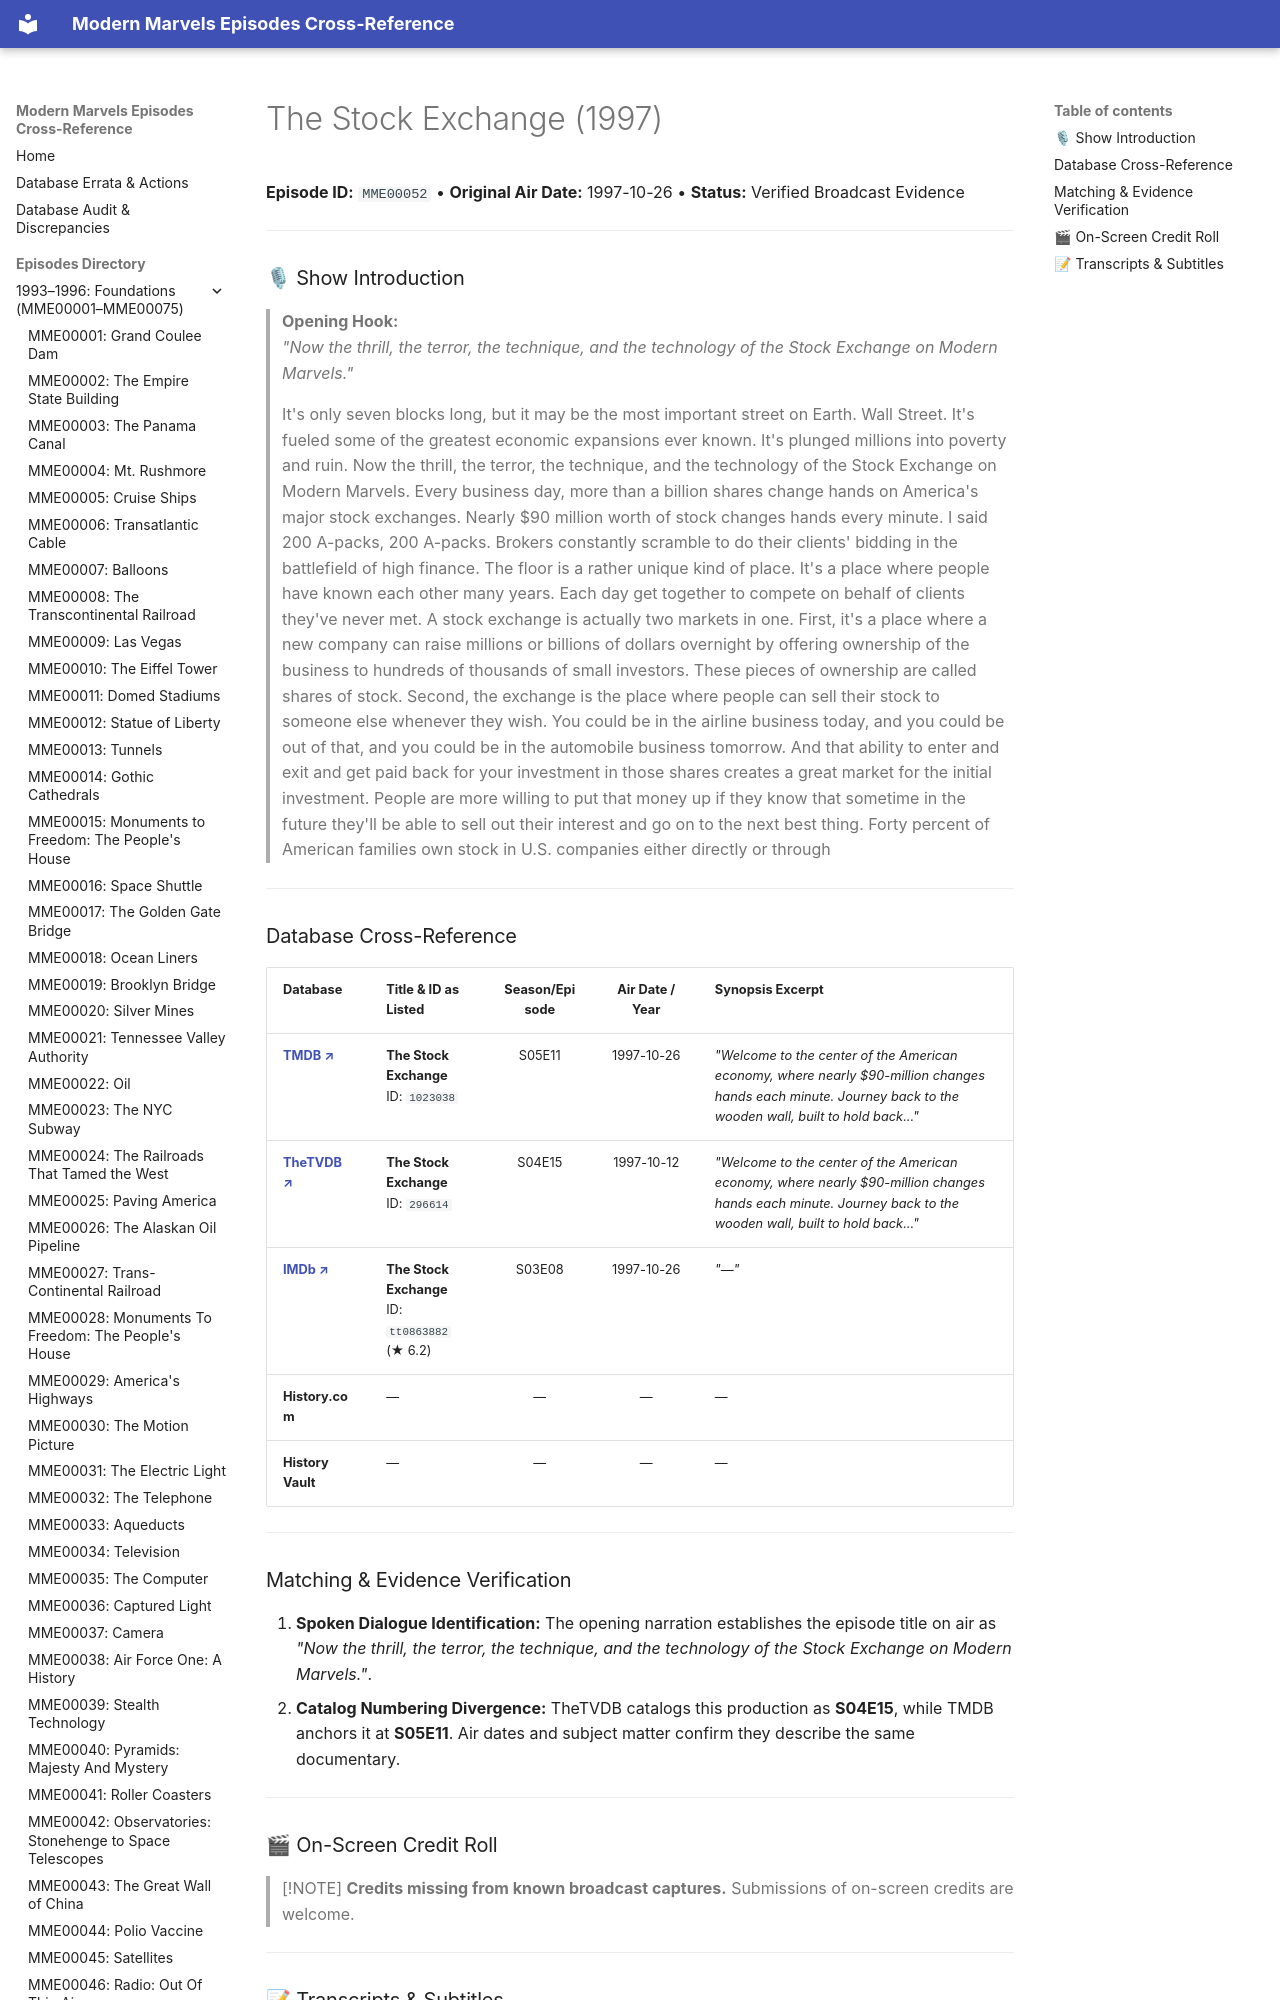

repository: ModernMarvelsFan/ModernMarvels · page: episodes/MME00052/index.html · generator: mkdocs

# The Stock Exchange (1997)

**Episode ID:** `MME00052` • **Original Air Date:** 1997-10-26 • **Status:** Verified Broadcast Evidence

---

### 🎙 Show Introduction

> **Opening Hook:**  
> *"Now the thrill, the terror, the technique, and the technology of the Stock Exchange on Modern Marvels."*

> It's only seven blocks long, but it may be the most important street on Earth. Wall Street. It's fueled some of the greatest economic expansions ever known. It's plunged millions into poverty and ruin. Now the thrill, the terror, the technique, and the technology of the Stock Exchange on Modern Marvels. Every business day, more than a billion shares change hands on America's major stock exchanges. Nearly $90 million worth of stock changes hands every minute. I said 200 A-packs, 200 A-packs. Brokers constantly scramble to do their clients' bidding in the battlefield of high finance. The floor is a rather unique kind of place. It's a place where people have known each other many years. Each day get together to compete on behalf of clients they've never met. A stock exchange is actually two markets in one. First, it's a place where a new company can raise millions or billions of dollars overnight by offering ownership of the business to hundreds of thousands of small investors. These pieces of ownership are called shares of stock. Second, the exchange is the place where people can sell their stock to someone else whenever they wish. You could be in the airline business today, and you could be out of that, and you could be in the automobile business tomorrow. And that ability to enter and exit and get paid back for your investment in those shares creates a great market for the initial investment. People are more willing to put that money up if they know that sometime in the future they'll be able to sell out their interest and go on to the next best thing. Forty percent of American families own stock in U.S. companies either directly or through

---
